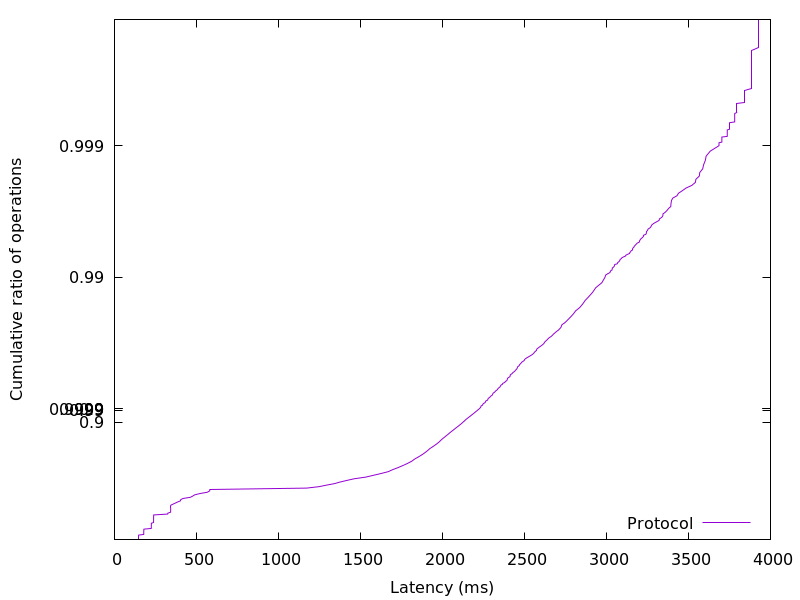

Values plotted in this chart, from the file beside it:
146.461952, 0.01
146.6, 0.02
146.6, 0.03
146.7, 0.04
146.8, 0.05
146.8, 0.06
146.9, 0.07
147, 0.08
147.3, 0.09
178.5, 0.1
178.6, 0.11
178.7, 0.12
178.7, 0.13
178.8, 0.14
178.9, 0.15
178.9, 0.16
179.1, 0.17
179.6, 0.18
224.5, 0.19
224.6, 0.2
224.7, 0.21
224.7, 0.22
224.8, 0.23
224.9, 0.24
224.9, 0.25
225.1, 0.26
238.4, 0.27
238.5, 0.28
238.6, 0.29
238.7, 0.3
238.7, 0.31
238.8, 0.32
238.9, 0.33
238.9, 0.34
239.1, 0.35
239.3, 0.36
324.7, 0.37
325.7, 0.38
342.5, 0.39
342.7, 0.4
342.8, 0.41
342.8, 0.42
342.9, 0.43
343, 0.44
343.1, 0.45
343.3, 0.46
356.5, 0.47
371.2, 0.48
385.1, 0.49
402.5, 0.5
403.8, 0.51
417.4, 0.52
462.9, 0.53
476.9, 0.54
489.1, 0.55
521, 0.56
566.6, 0.57
580.6, 0.58
581.8, 0.59
1172, 0.6
1248, 0.61
... 298 more rows
